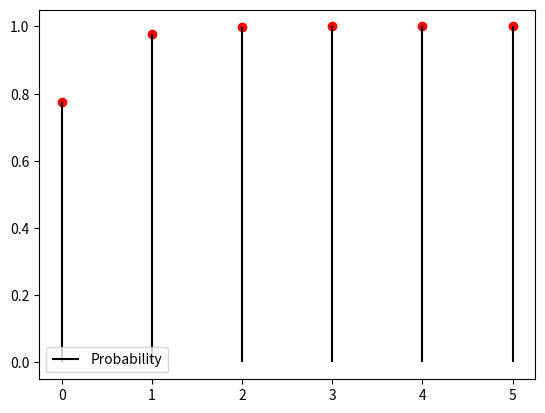

The script that saved this image:
from scipy.stats import binom
import numpy as np
import matplotlib.pyplot as plt

#Number of trials, probability of success
n = 5
p = 0.05

#Binomial Random Variable
rv = binom(n, p)

#X_Values
x_val = np.arange((n+1))

#CDF Values (Y axis)
cdf_val = rv.cdf(x_val)

#Plot
plt.plot(x_val, cdf_val, 'ro')
plt.vlines(x_val, 0, cdf_val, colors='k', label='Probability')
plt.legend(loc = 'best', frameon = True)

plt.show()
